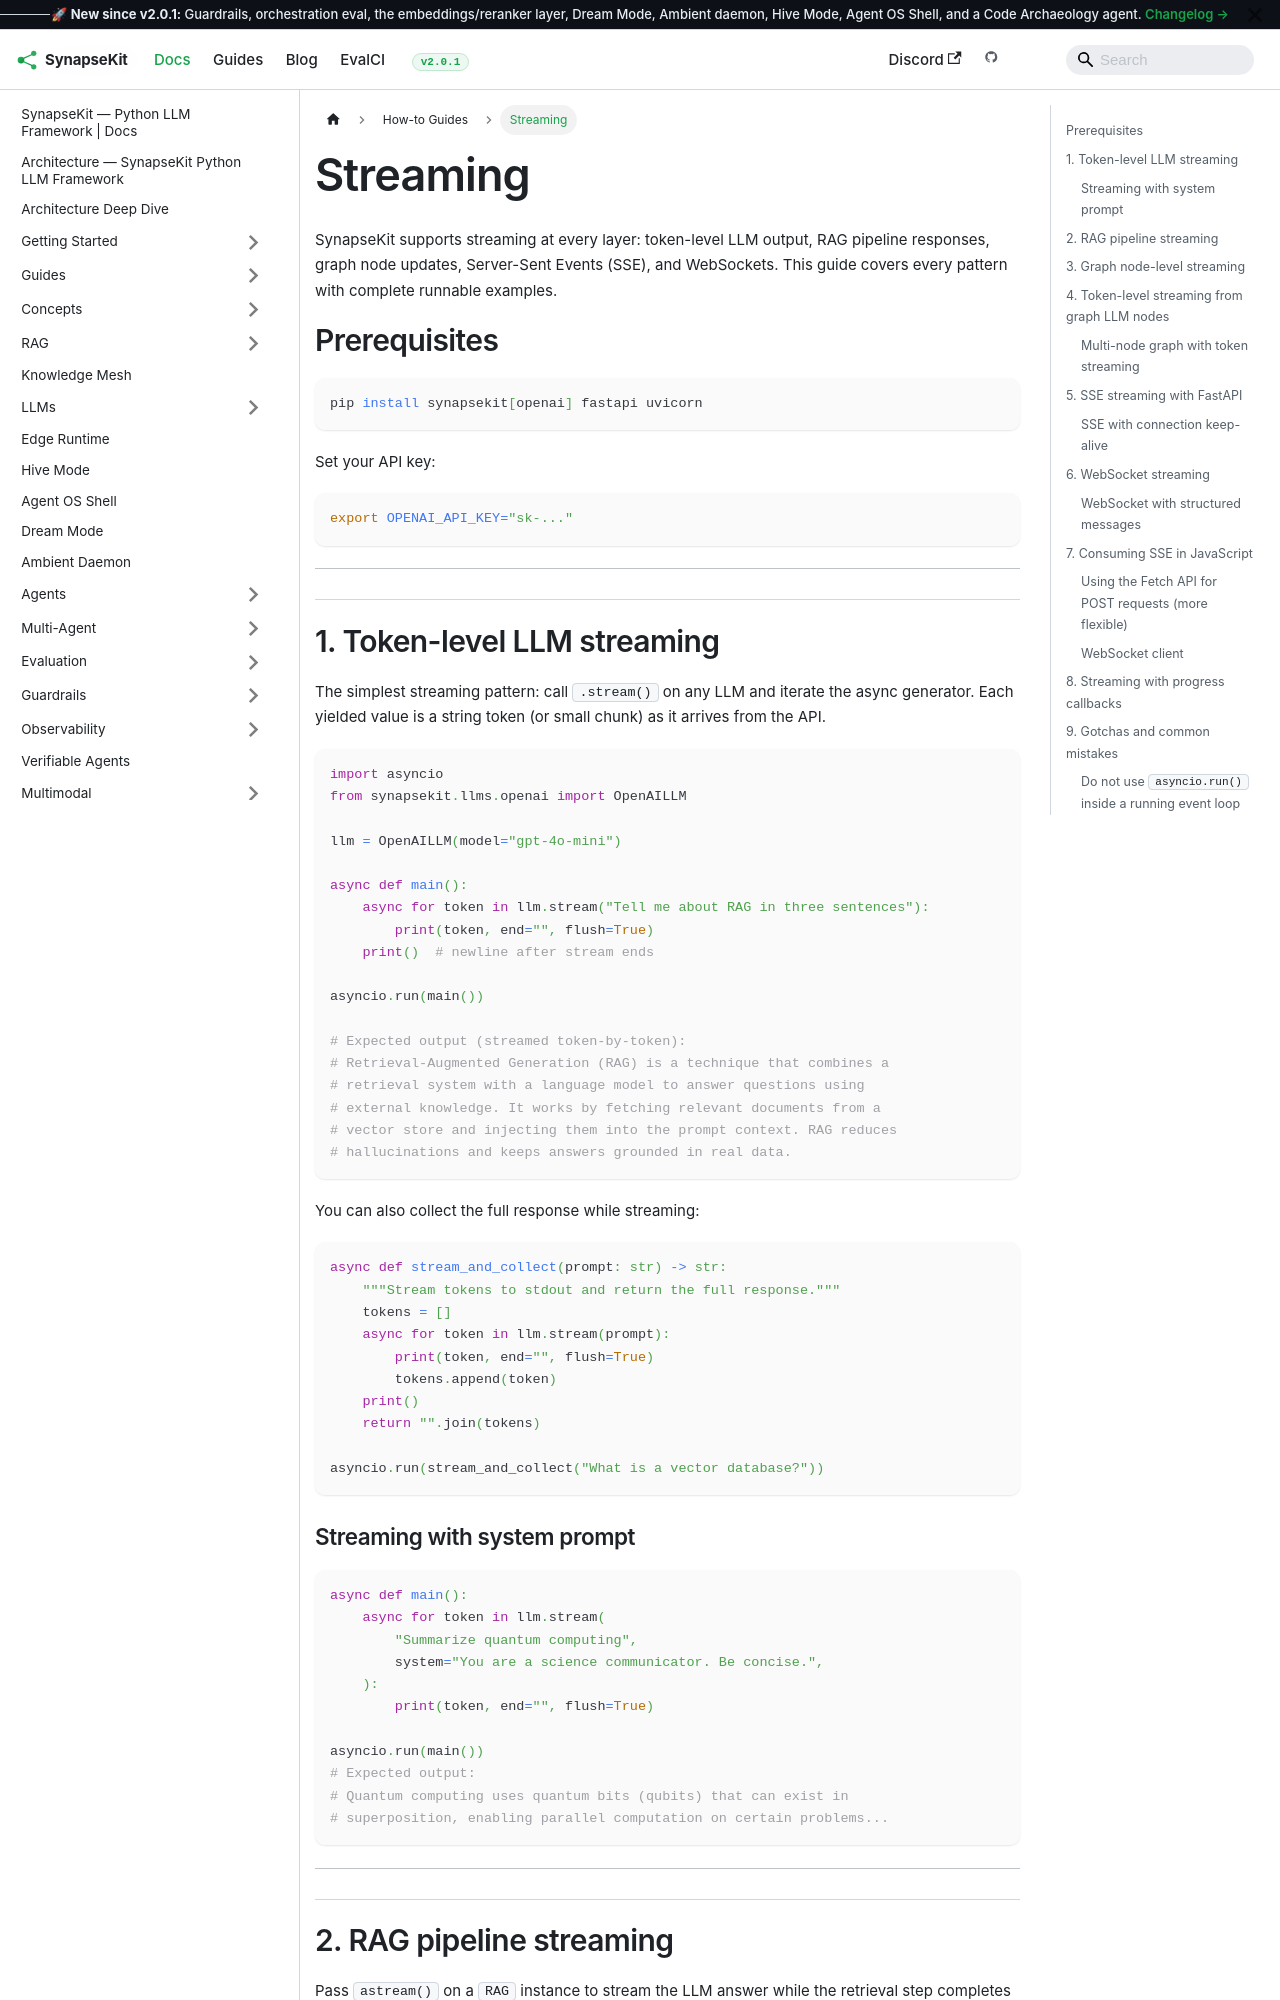

repository: SynapseKit/synapsekit-docs · page: docs/how-to/streaming/index.html · generator: docusaurus

---
sidebar_position: 2
---

# Streaming

SynapseKit supports streaming at every layer: token-level LLM output, RAG pipeline responses, graph node updates, Server-Sent Events (SSE), and WebSockets. This guide covers every pattern with complete runnable examples.

## Prerequisites

```bash
pip install synapsekit[openai] fastapi uvicorn
```

Set your API key:

```bash
export OPENAI_API_KEY="sk-..."
```

---

## 1. Token-level LLM streaming

The simplest streaming pattern: call `.stream()` on any LLM and iterate the async generator. Each yielded value is a string token (or small chunk) as it arrives from the API.

```python
import asyncio
from synapsekit.llms.openai import OpenAILLM

llm = OpenAILLM(model="gpt-4o-mini")

async def main():
    async for token in llm.stream("Tell me about RAG in three sentences"):
        print(token, end="", flush=True)
    print()  # newline after stream ends

asyncio.run(main())

# Expected output (streamed token-by-token):
# Retrieval-Augmented Generation (RAG) is a technique that combines a
# retrieval system with a language model to answer questions using
# external knowledge. It works by fetching relevant documents from a
# vector store and injecting them into the prompt context. RAG reduces
# hallucinations and keeps answers grounded in real data.
```

You can also collect the full response while streaming:

```python
async def stream_and_collect(prompt: str) -> str:
    """Stream tokens to stdout and return the full response."""
    tokens = []
    async for token in llm.stream(prompt):
        print(token, end="", flush=True)
        tokens.append(token)
    print()
    return "".join(tokens)

asyncio.run(stream_and_collect("What is a vector database?"))
```

### Streaming with system prompt

```python
async def main():
    async for token in llm.stream(
        "Summarize quantum computing",
        system="You are a science communicator. Be concise.",
    ):
        print(token, end="", flush=True)

asyncio.run(main())
# Expected output:
# Quantum computing uses quantum bits (qubits) that can exist in
# superposition, enabling parallel computation on certain problems...
```

---
